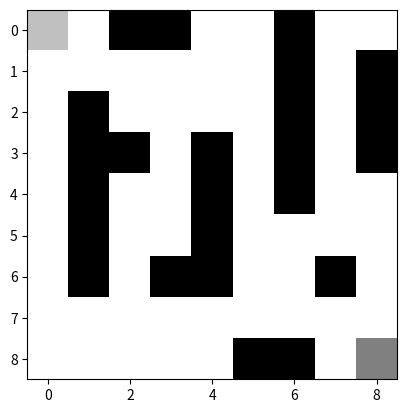

Source code (Python):
import numpy as np
import matplotlib.pyplot as plt

# array index is vertical, then horizontal
enemy_list = (2, 3, 6, 15, 17, 19, 24, 26, 28, 29, 31, 33, 35, 37, 40, 42, 46, 49, 55, 57, 58, 61, 77, 78)
maze = np.ones((9, 9))
for each in enemy_list:
    maze[each // 9, each % 9] = 0

maze[8, 8] = 0.5
maze[0, 0] = 0.75
plt.imshow(maze, cmap="gray")
plt.show()


